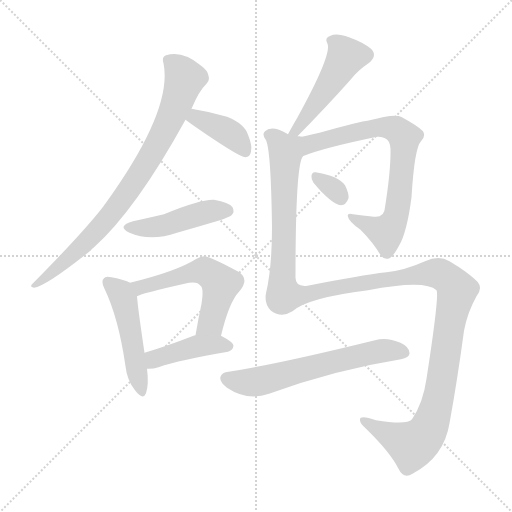
t = 0.00 s
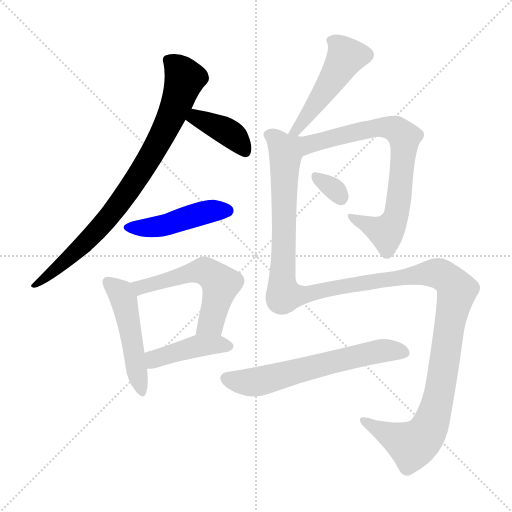
t = 1.77 s
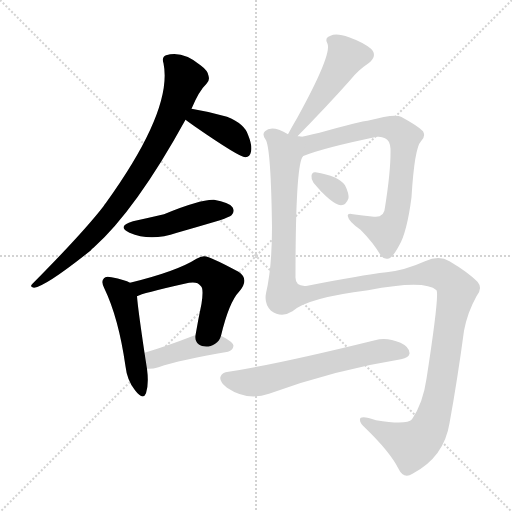
t = 3.53 s
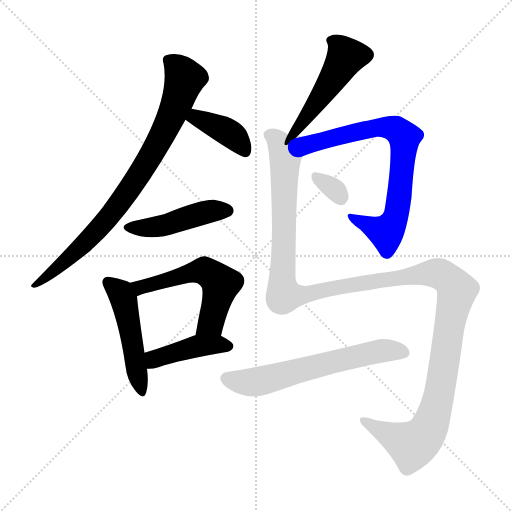
t = 5.30 s
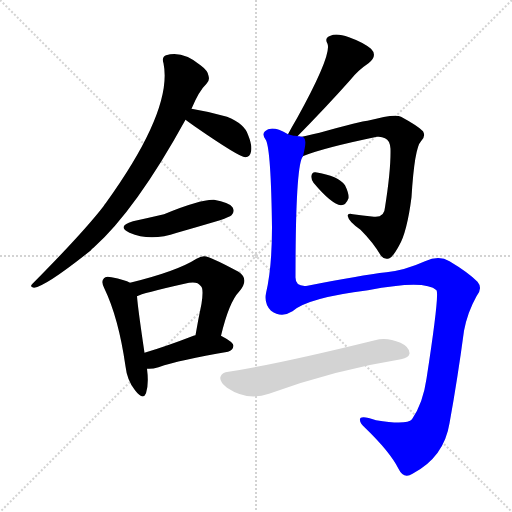
t = 7.07 s
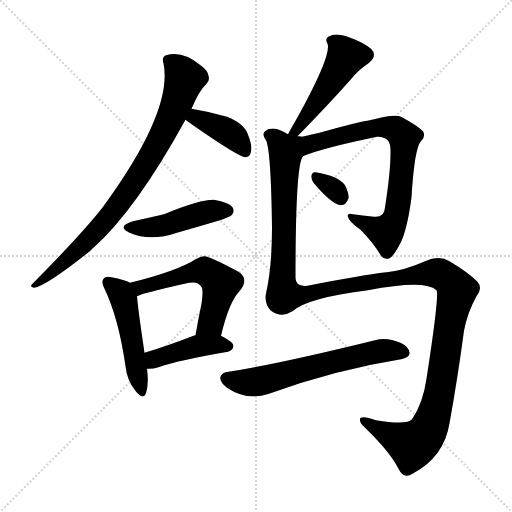
t = 8.84 s

The animated SVG that drew these frames (rendered in a browser with its animation timeline set to each time). Animation: 11 CSS @keyframes rules; one cycle of 8.84 s.

<svg version="1.1" viewBox="0 0 1024 1024" xmlns="http://www.w3.org/2000/svg">
  <g stroke="lightgray" stroke-dasharray="1,1" stroke-width="1" transform="scale(4, 4)">
    <line x1="0" y1="0" x2="256" y2="256"></line>
    <line x1="256" y1="0" x2="0" y2="256"></line>
    <line x1="128" y1="0" x2="128" y2="256"></line>
    <line x1="0" y1="128" x2="256" y2="128"></line>
  </g>
<g transform="scale(1, -1) translate(0, -900)">
   <style type="text/css">
    @keyframes keyframes0 {
      from {
       stroke: blue;
       stroke-dashoffset: 825;
       stroke-width: 128;
       }
       73% {
       animation-timing-function: step-end;
       stroke: blue;
       stroke-dashoffset: 0;
       stroke-width: 128;
       }
       to {
       stroke: black;
       stroke-width: 1024;
       }
       }
       #make-me-a-hanzi-animation-0 {
         animation: keyframes0 0.921387s both;
         animation-delay: 0.000000s;
         animation-timing-function: linear;
       }
    @keyframes keyframes1 {
      from {
       stroke: blue;
       stroke-dashoffset: 392;
       stroke-width: 128;
       }
       56% {
       animation-timing-function: step-end;
       stroke: blue;
       stroke-dashoffset: 0;
       stroke-width: 128;
       }
       to {
       stroke: black;
       stroke-width: 1024;
       }
       }
       #make-me-a-hanzi-animation-1 {
         animation: keyframes1 0.569010s both;
         animation-delay: 0.921387s;
         animation-timing-function: linear;
       }
    @keyframes keyframes2 {
      from {
       stroke: blue;
       stroke-dashoffset: 455;
       stroke-width: 128;
       }
       60% {
       animation-timing-function: step-end;
       stroke: blue;
       stroke-dashoffset: 0;
       stroke-width: 128;
       }
       to {
       stroke: black;
       stroke-width: 1024;
       }
       }
       #make-me-a-hanzi-animation-2 {
         animation: keyframes2 0.620280s both;
         animation-delay: 1.490397s;
         animation-timing-function: linear;
       }
    @keyframes keyframes3 {
      from {
       stroke: blue;
       stroke-dashoffset: 487;
       stroke-width: 128;
       }
       61% {
       animation-timing-function: step-end;
       stroke: blue;
       stroke-dashoffset: 0;
       stroke-width: 128;
       }
       to {
       stroke: black;
       stroke-width: 1024;
       }
       }
       #make-me-a-hanzi-animation-3 {
         animation: keyframes3 0.646322s both;
         animation-delay: 2.110677s;
         animation-timing-function: linear;
       }
    @keyframes keyframes4 {
      from {
       stroke: blue;
       stroke-dashoffset: 554;
       stroke-width: 128;
       }
       64% {
       animation-timing-function: step-end;
       stroke: blue;
       stroke-dashoffset: 0;
       stroke-width: 128;
       }
       to {
       stroke: black;
       stroke-width: 1024;
       }
       }
       #make-me-a-hanzi-animation-4 {
         animation: keyframes4 0.700846s both;
         animation-delay: 2.756999s;
         animation-timing-function: linear;
       }
    @keyframes keyframes5 {
      from {
       stroke: blue;
       stroke-dashoffset: 426;
       stroke-width: 128;
       }
       58% {
       animation-timing-function: step-end;
       stroke: blue;
       stroke-dashoffset: 0;
       stroke-width: 128;
       }
       to {
       stroke: black;
       stroke-width: 1024;
       }
       }
       #make-me-a-hanzi-animation-5 {
         animation: keyframes5 0.596680s both;
         animation-delay: 3.457845s;
         animation-timing-function: linear;
       }
    @keyframes keyframes6 {
      from {
       stroke: blue;
       stroke-dashoffset: 491;
       stroke-width: 128;
       }
       62% {
       animation-timing-function: step-end;
       stroke: blue;
       stroke-dashoffset: 0;
       stroke-width: 128;
       }
       to {
       stroke: black;
       stroke-width: 1024;
       }
       }
       #make-me-a-hanzi-animation-6 {
         animation: keyframes6 0.649577s both;
         animation-delay: 4.054525s;
         animation-timing-function: linear;
       }
    @keyframes keyframes7 {
      from {
       stroke: blue;
       stroke-dashoffset: 751;
       stroke-width: 128;
       }
       71% {
       animation-timing-function: step-end;
       stroke: blue;
       stroke-dashoffset: 0;
       stroke-width: 128;
       }
       to {
       stroke: black;
       stroke-width: 1024;
       }
       }
       #make-me-a-hanzi-animation-7 {
         animation: keyframes7 0.861165s both;
         animation-delay: 4.704102s;
         animation-timing-function: linear;
       }
    @keyframes keyframes8 {
      from {
       stroke: blue;
       stroke-dashoffset: 320;
       stroke-width: 128;
       }
       51% {
       animation-timing-function: step-end;
       stroke: blue;
       stroke-dashoffset: 0;
       stroke-width: 128;
       }
       to {
       stroke: black;
       stroke-width: 1024;
       }
       }
       #make-me-a-hanzi-animation-8 {
         animation: keyframes8 0.510417s both;
         animation-delay: 5.565267s;
         animation-timing-function: linear;
       }
    @keyframes keyframes9 {
      from {
       stroke: blue;
       stroke-dashoffset: 1389;
       stroke-width: 128;
       }
       82% {
       animation-timing-function: step-end;
       stroke: blue;
       stroke-dashoffset: 0;
       stroke-width: 128;
       }
       to {
       stroke: black;
       stroke-width: 1024;
       }
       }
       #make-me-a-hanzi-animation-9 {
         animation: keyframes9 1.380371s both;
         animation-delay: 6.075684s;
         animation-timing-function: linear;
       }
    @keyframes keyframes10 {
      from {
       stroke: blue;
       stroke-dashoffset: 620;
       stroke-width: 128;
       }
       67% {
       animation-timing-function: step-end;
       stroke: blue;
       stroke-dashoffset: 0;
       stroke-width: 128;
       }
       to {
       stroke: black;
       stroke-width: 1024;
       }
       }
       #make-me-a-hanzi-animation-10 {
         animation: keyframes10 0.754557s both;
         animation-delay: 7.456055s;
         animation-timing-function: linear;
       }
</style>
<path d="M 383.0 682.5 Q 398.0 718.5 413.0 732.5 Q 420.0 738.5 417.0 748.5 Q 416.0 758.5 401.0 769.5 Q 365.0 799.5 332.0 789.5 Q 323.0 786.5 327.0 773.5 Q 346.0 680.5 212.0 494.5 Q 209.0 491.5 207.0 487.5 Q 167.0 435.5 65.0 332.5 Q 58.0 326.5 68.0 324.5 Q 92.0 327.5 182.0 399.5 Q 183.0 402.5 187.0 404.5 Q 272.0 480.5 371.0 660.5 L 383.0 682.5 Z" fill="lightgray"></path> 
<path d="M 371.0 660.5 Q 377.0 656.5 389.0 647.5 Q 480.0 584.5 491.0 585.5 Q 500.0 586.5 502.0 596.5 Q 505.0 608.5 496.0 630.5 Q 489.0 652.5 454.0 666.5 Q 420.0 676.5 383.0 682.5 C 353.0 687.5 346.0 677.5 371.0 660.5 Z" fill="lightgray"></path> 
<path d="M 266.0 457.5 Q 232.0 447.5 259.0 434.5 Q 301.0 416.5 354.0 434.5 Q 396.0 446.5 440.0 459.5 Q 459.0 466.5 463.0 469.5 Q 470.0 476.5 465.0 485.5 Q 458.0 495.5 428.0 500.5 Q 400.0 501.5 328.0 471.5 Q 298.0 464.5 266.0 457.5 Z" fill="lightgray"></path> 
<path d="M 260.0 334.5 Q 250.0 340.5 223.0 345.5 Q 211.0 348.5 208.0 343.5 Q 201.0 337.5 209.0 322.5 Q 237.0 264.5 251.0 167.5 Q 254.0 139.5 270.0 119.5 Q 286.0 98.5 292.0 113.5 Q 298.0 131.5 294.0 162.5 L 289.0 194.5 Q 276.0 281.5 274.0 307.5 C 272.0 328.5 272.0 328.5 260.0 334.5 Z" fill="lightgray"></path> 
<path d="M 442.0 228.5 Q 458.0 295.5 478.0 316.5 Q 500.0 341.5 477.0 356.5 Q 416.0 389.5 408.0 387.5 Q 401.0 387.5 393.0 382.5 Q 354.0 357.5 260.0 334.5 C 231.0 327.5 246.0 296.5 274.0 307.5 Q 284.0 313.5 369.0 332.5 Q 394.0 339.5 401.0 328.5 Q 408.0 324.5 403.0 292.5 Q 397.0 264.5 391.0 229.5 C 386.0 199.5 435.0 199.5 442.0 228.5 Z" fill="lightgray"></path> 
<path d="M 294.0 162.5 Q 304.0 161.5 317.0 165.5 Q 360.0 180.5 456.0 196.5 Q 466.0 199.5 467.0 208.5 Q 467.0 215.5 442.0 228.5 L 391.0 229.5 Q 388.0 229.5 387.0 228.5 Q 333.0 207.5 289.0 194.5 C 260.0 185.5 264.0 163.5 294.0 162.5 Z" fill="lightgray"></path> 
<path d="M 591.0 623.5 Q 654.0 687.5 701.0 740.5 Q 716.0 759.5 737.0 773.5 Q 756.0 788.5 742.0 802.5 Q 726.0 815.5 698.0 825.5 Q 673.0 834.5 661.0 828.5 Q 648.0 824.5 655.0 812.5 Q 664.0 790.5 594.0 663.5 Q 585.0 648.5 576.0 631.5 C 562.0 605.5 570.0 602.5 591.0 623.5 Z" fill="lightgray"></path> 
<path d="M 606.0 587.5 Q 606.0 588.5 608.0 588.5 Q 648.0 604.5 754.0 626.5 Q 763.0 627.5 770.0 623.5 Q 780.0 619.5 781.0 602.5 Q 782.0 560.5 770.0 485.5 Q 769.0 464.5 748.0 466.5 Q 724.0 469.5 706.0 471.5 Q 693.0 474.5 696.0 466.5 Q 697.0 457.5 721.0 440.5 Q 746.0 415.5 762.0 388.5 Q 769.0 379.5 779.0 383.5 Q 786.0 386.5 798.0 408.5 Q 814.0 435.5 823.0 505.5 Q 829.0 604.5 842.0 617.5 Q 852.0 627.5 846.0 637.5 Q 837.0 647.5 802.0 666.5 Q 790.0 673.5 735.0 658.5 Q 725.0 658.5 639.0 634.5 Q 611.0 628.5 591.0 623.5 C 562.0 616.5 578.0 576.5 606.0 587.5 Z" fill="lightgray"></path> 
<path d="M 627.0 534.5 Q 663.0 491.5 682.0 489.5 Q 692.0 489.5 697.0 503.5 Q 698.0 513.5 690.0 529.5 Q 677.0 548.5 631.0 555.5 Q 624.0 556.5 623.0 548.5 Q 622.0 541.5 627.0 534.5 Z" fill="lightgray"></path> 
<path d="M 576.0 631.5 Q 567.0 637.5 558.0 640.5 Q 539.0 646.5 530.0 637.5 Q 523.0 631.5 532.0 619.5 Q 542.0 598.5 544.0 445.5 Q 544.0 364.5 532.0 313.5 Q 528.0 292.5 542.0 278.5 Q 563.0 263.5 585.0 277.5 Q 615.0 304.5 736.0 319.5 Q 850.0 341.5 873.0 319.5 Q 879.0 310.5 853.0 142.5 Q 846.0 93.5 824.0 61.5 Q 814.0 49.5 752.0 59.5 Q 718.0 71.5 720.0 59.5 Q 720.0 53.5 729.0 45.5 Q 780.0 -3.5 797.0 -37.5 Q 807.0 -58.5 825.0 -47.5 Q 888.0 -14.5 899.0 53.5 Q 915.0 141.5 928.0 238.5 Q 935.0 275.5 953.0 307.5 Q 966.0 323.5 955.0 336.5 Q 936.0 355.5 899.0 377.5 Q 878.0 390.5 850.0 377.5 Q 810.0 359.5 773.0 355.5 Q 721.0 349.5 615.0 328.5 Q 590.0 325.5 591.0 346.5 Q 591.0 572.5 606.0 587.5 C 619.0 640.5 604.0 621.5 576.0 631.5 Z" fill="lightgray"></path> 
<path d="M 457.0 156.5 Q 444.0 155.5 441.0 146.5 Q 438.0 136.5 454.0 124.5 Q 494.0 97.5 538.0 112.5 Q 670.0 160.5 802.0 181.5 Q 818.0 185.5 819.0 192.5 Q 820.0 205.5 801.0 214.5 Q 773.0 226.5 750.0 219.5 Q 555.0 171.5 457.0 156.5 Z" fill="lightgray"></path> 
      <clipPath id="make-me-a-hanzi-clip-0">
      <path d="M 383.0 682.5 Q 398.0 718.5 413.0 732.5 Q 420.0 738.5 417.0 748.5 Q 416.0 758.5 401.0 769.5 Q 365.0 799.5 332.0 789.5 Q 323.0 786.5 327.0 773.5 Q 346.0 680.5 212.0 494.5 Q 209.0 491.5 207.0 487.5 Q 167.0 435.5 65.0 332.5 Q 58.0 326.5 68.0 324.5 Q 92.0 327.5 182.0 399.5 Q 183.0 402.5 187.0 404.5 Q 272.0 480.5 371.0 660.5 L 383.0 682.5 Z" fill="lightgray"></path>
      </clipPath>
      <path clip-path="url(#make-me-a-hanzi-clip-0)" d="M 336.0 779.5 L 359.0 760.5 L 369.0 740.5 L 342.0 665.5 L 307.0 597.5 L 211.0 457.5 L 130.0 375.5 L 70.0 329.5 " fill="none" id="make-me-a-hanzi-animation-0" stroke-dasharray="697 1394" stroke-linecap="round"></path>

      <clipPath id="make-me-a-hanzi-clip-1">
      <path d="M 371.0 660.5 Q 377.0 656.5 389.0 647.5 Q 480.0 584.5 491.0 585.5 Q 500.0 586.5 502.0 596.5 Q 505.0 608.5 496.0 630.5 Q 489.0 652.5 454.0 666.5 Q 420.0 676.5 383.0 682.5 C 353.0 687.5 346.0 677.5 371.0 660.5 Z" fill="lightgray"></path>
      </clipPath>
      <path clip-path="url(#make-me-a-hanzi-clip-1)" d="M 379.0 663.5 L 402.0 661.5 L 461.0 632.5 L 491.0 596.5 " fill="none" id="make-me-a-hanzi-animation-1" stroke-dasharray="264 528" stroke-linecap="round"></path>

      <clipPath id="make-me-a-hanzi-clip-2">
      <path d="M 266.0 457.5 Q 232.0 447.5 259.0 434.5 Q 301.0 416.5 354.0 434.5 Q 396.0 446.5 440.0 459.5 Q 459.0 466.5 463.0 469.5 Q 470.0 476.5 465.0 485.5 Q 458.0 495.5 428.0 500.5 Q 400.0 501.5 328.0 471.5 Q 298.0 464.5 266.0 457.5 Z" fill="lightgray"></path>
      </clipPath>
      <path clip-path="url(#make-me-a-hanzi-clip-2)" d="M 260.0 446.5 L 325.0 448.5 L 407.0 474.5 L 455.0 478.5 " fill="none" id="make-me-a-hanzi-animation-2" stroke-dasharray="327 654" stroke-linecap="round"></path>

      <clipPath id="make-me-a-hanzi-clip-3">
      <path d="M 260.0 334.5 Q 250.0 340.5 223.0 345.5 Q 211.0 348.5 208.0 343.5 Q 201.0 337.5 209.0 322.5 Q 237.0 264.5 251.0 167.5 Q 254.0 139.5 270.0 119.5 Q 286.0 98.5 292.0 113.5 Q 298.0 131.5 294.0 162.5 L 289.0 194.5 Q 276.0 281.5 274.0 307.5 C 272.0 328.5 272.0 328.5 260.0 334.5 Z" fill="lightgray"></path>
      </clipPath>
      <path clip-path="url(#make-me-a-hanzi-clip-3)" d="M 217.0 335.5 L 247.0 301.5 L 282.0 119.5 " fill="none" id="make-me-a-hanzi-animation-3" stroke-dasharray="359 718" stroke-linecap="round"></path>

      <clipPath id="make-me-a-hanzi-clip-4">
      <path d="M 442.0 228.5 Q 458.0 295.5 478.0 316.5 Q 500.0 341.5 477.0 356.5 Q 416.0 389.5 408.0 387.5 Q 401.0 387.5 393.0 382.5 Q 354.0 357.5 260.0 334.5 C 231.0 327.5 246.0 296.5 274.0 307.5 Q 284.0 313.5 369.0 332.5 Q 394.0 339.5 401.0 328.5 Q 408.0 324.5 403.0 292.5 Q 397.0 264.5 391.0 229.5 C 386.0 199.5 435.0 199.5 442.0 228.5 Z" fill="lightgray"></path>
      </clipPath>
      <path clip-path="url(#make-me-a-hanzi-clip-4)" d="M 273.0 315.5 L 293.0 330.5 L 374.0 352.5 L 401.0 358.5 L 418.0 353.5 L 442.0 332.5 L 422.0 254.5 L 397.0 235.5 " fill="none" id="make-me-a-hanzi-animation-4" stroke-dasharray="426 852" stroke-linecap="round"></path>

      <clipPath id="make-me-a-hanzi-clip-5">
      <path d="M 294.0 162.5 Q 304.0 161.5 317.0 165.5 Q 360.0 180.5 456.0 196.5 Q 466.0 199.5 467.0 208.5 Q 467.0 215.5 442.0 228.5 L 391.0 229.5 Q 388.0 229.5 387.0 228.5 Q 333.0 207.5 289.0 194.5 C 260.0 185.5 264.0 163.5 294.0 162.5 Z" fill="lightgray"></path>
      </clipPath>
      <path clip-path="url(#make-me-a-hanzi-clip-5)" d="M 299.0 168.5 L 314.0 183.5 L 394.0 207.5 L 459.0 207.5 " fill="none" id="make-me-a-hanzi-animation-5" stroke-dasharray="298 596" stroke-linecap="round"></path>

      <clipPath id="make-me-a-hanzi-clip-6">
      <path d="M 591.0 623.5 Q 654.0 687.5 701.0 740.5 Q 716.0 759.5 737.0 773.5 Q 756.0 788.5 742.0 802.5 Q 726.0 815.5 698.0 825.5 Q 673.0 834.5 661.0 828.5 Q 648.0 824.5 655.0 812.5 Q 664.0 790.5 594.0 663.5 Q 585.0 648.5 576.0 631.5 C 562.0 605.5 570.0 602.5 591.0 623.5 Z" fill="lightgray"></path>
      </clipPath>
      <path clip-path="url(#make-me-a-hanzi-clip-6)" d="M 662.0 819.5 L 675.0 811.5 L 692.0 787.5 L 636.0 697.5 L 591.0 635.5 L 583.0 635.5 " fill="none" id="make-me-a-hanzi-animation-6" stroke-dasharray="363 726" stroke-linecap="round"></path>

      <clipPath id="make-me-a-hanzi-clip-7">
      <path d="M 606.0 587.5 Q 606.0 588.5 608.0 588.5 Q 648.0 604.5 754.0 626.5 Q 763.0 627.5 770.0 623.5 Q 780.0 619.5 781.0 602.5 Q 782.0 560.5 770.0 485.5 Q 769.0 464.5 748.0 466.5 Q 724.0 469.5 706.0 471.5 Q 693.0 474.5 696.0 466.5 Q 697.0 457.5 721.0 440.5 Q 746.0 415.5 762.0 388.5 Q 769.0 379.5 779.0 383.5 Q 786.0 386.5 798.0 408.5 Q 814.0 435.5 823.0 505.5 Q 829.0 604.5 842.0 617.5 Q 852.0 627.5 846.0 637.5 Q 837.0 647.5 802.0 666.5 Q 790.0 673.5 735.0 658.5 Q 725.0 658.5 639.0 634.5 Q 611.0 628.5 591.0 623.5 C 562.0 616.5 578.0 576.5 606.0 587.5 Z" fill="lightgray"></path>
      </clipPath>
      <path clip-path="url(#make-me-a-hanzi-clip-7)" d="M 604.0 593.5 L 616.0 610.5 L 749.0 645.5 L 782.0 644.5 L 809.0 625.5 L 798.0 499.5 L 779.0 442.5 L 770.0 436.5 L 703.0 465.5 " fill="none" id="make-me-a-hanzi-animation-7" stroke-dasharray="623 1246" stroke-linecap="round"></path>

      <clipPath id="make-me-a-hanzi-clip-8">
      <path d="M 627.0 534.5 Q 663.0 491.5 682.0 489.5 Q 692.0 489.5 697.0 503.5 Q 698.0 513.5 690.0 529.5 Q 677.0 548.5 631.0 555.5 Q 624.0 556.5 623.0 548.5 Q 622.0 541.5 627.0 534.5 Z" fill="lightgray"></path>
      </clipPath>
      <path clip-path="url(#make-me-a-hanzi-clip-8)" d="M 634.0 544.5 L 672.0 518.5 L 682.0 503.5 " fill="none" id="make-me-a-hanzi-animation-8" stroke-dasharray="192 384" stroke-linecap="round"></path>

      <clipPath id="make-me-a-hanzi-clip-9">
      <path d="M 576.0 631.5 Q 567.0 637.5 558.0 640.5 Q 539.0 646.5 530.0 637.5 Q 523.0 631.5 532.0 619.5 Q 542.0 598.5 544.0 445.5 Q 544.0 364.5 532.0 313.5 Q 528.0 292.5 542.0 278.5 Q 563.0 263.5 585.0 277.5 Q 615.0 304.5 736.0 319.5 Q 850.0 341.5 873.0 319.5 Q 879.0 310.5 853.0 142.5 Q 846.0 93.5 824.0 61.5 Q 814.0 49.5 752.0 59.5 Q 718.0 71.5 720.0 59.5 Q 720.0 53.5 729.0 45.5 Q 780.0 -3.5 797.0 -37.5 Q 807.0 -58.5 825.0 -47.5 Q 888.0 -14.5 899.0 53.5 Q 915.0 141.5 928.0 238.5 Q 935.0 275.5 953.0 307.5 Q 966.0 323.5 955.0 336.5 Q 936.0 355.5 899.0 377.5 Q 878.0 390.5 850.0 377.5 Q 810.0 359.5 773.0 355.5 Q 721.0 349.5 615.0 328.5 Q 590.0 325.5 591.0 346.5 Q 591.0 572.5 606.0 587.5 C 619.0 640.5 604.0 621.5 576.0 631.5 Z" fill="lightgray"></path>
      </clipPath>
      <path clip-path="url(#make-me-a-hanzi-clip-9)" d="M 539.0 629.5 L 555.0 619.5 L 571.0 587.5 L 564.0 340.5 L 568.0 309.5 L 612.0 310.5 L 645.0 320.5 L 866.0 354.5 L 890.0 346.5 L 914.0 317.5 L 878.0 110.5 L 851.0 31.5 L 822.0 10.5 L 728.0 58.5 " fill="none" id="make-me-a-hanzi-animation-9" stroke-dasharray="1261 2522" stroke-linecap="round"></path>

      <clipPath id="make-me-a-hanzi-clip-10">
      <path d="M 457.0 156.5 Q 444.0 155.5 441.0 146.5 Q 438.0 136.5 454.0 124.5 Q 494.0 97.5 538.0 112.5 Q 670.0 160.5 802.0 181.5 Q 818.0 185.5 819.0 192.5 Q 820.0 205.5 801.0 214.5 Q 773.0 226.5 750.0 219.5 Q 555.0 171.5 457.0 156.5 Z" fill="lightgray"></path>
      </clipPath>
      <path clip-path="url(#make-me-a-hanzi-clip-10)" d="M 453.0 143.5 L 483.0 135.5 L 513.0 136.5 L 725.0 191.5 L 768.0 199.5 L 808.0 195.5 " fill="none" id="make-me-a-hanzi-animation-10" stroke-dasharray="492 984" stroke-linecap="round"></path>

</g>
</svg>
